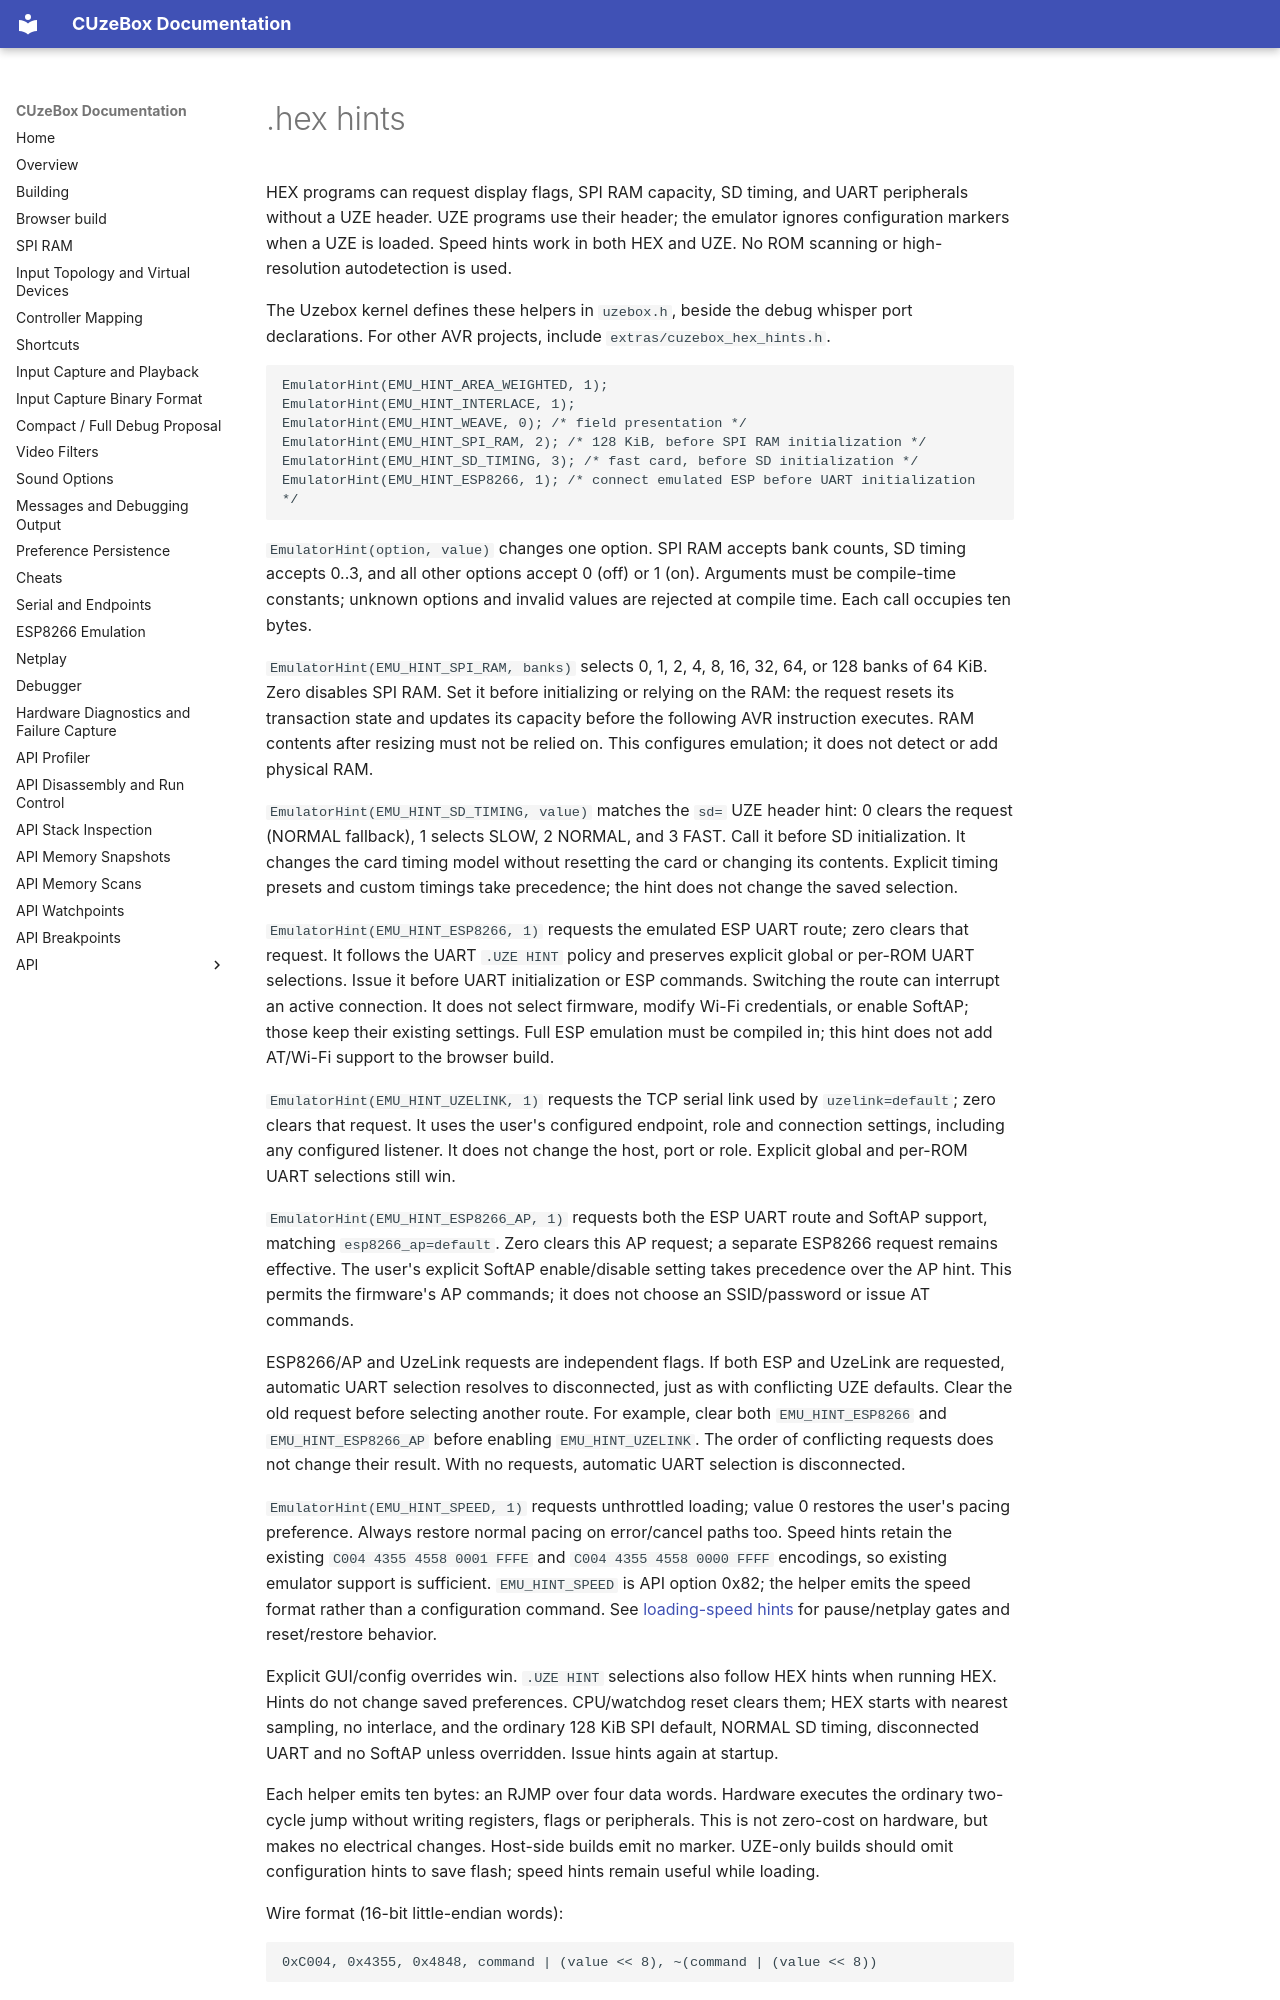

repository: danboid/cuzebox-ex · page: hex-hints/index.html · generator: mkdocs

# .hex hints

HEX programs can request display flags, SPI RAM capacity, SD timing, and UART
peripherals without a UZE header. UZE programs use their header; the emulator ignores configuration
markers when a UZE is loaded. Speed hints work in both HEX and UZE. No ROM scanning or high-resolution autodetection is used.

The Uzebox kernel defines these helpers in `uzebox.h`, beside the debug
whisper port declarations.
For other AVR projects, include `extras/cuzebox_hex_hints.h`.

```c
EmulatorHint(EMU_HINT_AREA_WEIGHTED, 1);
EmulatorHint(EMU_HINT_INTERLACE, 1);
EmulatorHint(EMU_HINT_WEAVE, 0); /* field presentation */
EmulatorHint(EMU_HINT_SPI_RAM, 2); /* 128 KiB, before SPI RAM initialization */
EmulatorHint(EMU_HINT_SD_TIMING, 3); /* fast card, before SD initialization */
EmulatorHint(EMU_HINT_ESP8266, 1); /* connect emulated ESP before UART initialization */
```

`EmulatorHint(option, value)` changes one option. SPI RAM accepts bank counts,
SD timing accepts 0..3, and all other options accept 0 (off) or 1 (on).
Arguments must be compile-time constants; unknown options
and invalid values are rejected at compile time. Each call occupies ten bytes.

`EmulatorHint(EMU_HINT_SPI_RAM, banks)` selects 0, 1, 2, 4, 8, 16, 32, 64, or 128 banks of
64 KiB. Zero disables SPI RAM. Set it before initializing or relying on the
RAM: the request resets its transaction state and updates its capacity before
the following AVR instruction executes. RAM contents after resizing must not
be relied on. This configures emulation; it does not detect or add physical RAM.

`EmulatorHint(EMU_HINT_SD_TIMING, value)` matches the `sd=` UZE header hint:
0 clears the request (NORMAL fallback), 1 selects SLOW, 2 NORMAL, and 3 FAST.
Call it before SD initialization. It changes the card timing model without
resetting the card or changing its contents. Explicit timing presets and custom
timings take precedence; the hint does not change the saved selection.

`EmulatorHint(EMU_HINT_ESP8266, 1)` requests the emulated ESP UART route;
zero clears that request. It follows the UART `.UZE HINT` policy and
preserves explicit global or per-ROM UART selections. Issue it before UART
initialization or ESP commands. Switching the route can interrupt an active
connection. It does not select firmware, modify Wi-Fi credentials, or enable
SoftAP; those keep their existing settings. Full ESP emulation must be compiled
in; this hint does not add AT/Wi-Fi support to the browser build.

`EmulatorHint(EMU_HINT_UZELINK, 1)` requests the TCP serial link used by
`uzelink=default`; zero clears that request. It uses the user's configured
endpoint, role and connection settings, including any configured listener.
It does not change the host, port or role.
Explicit global and per-ROM UART selections still win.

`EmulatorHint(EMU_HINT_ESP8266_AP, 1)` requests both the ESP UART route and
SoftAP support, matching `esp8266_ap=default`. Zero clears this AP request;
a separate ESP8266 request remains effective. The user's explicit SoftAP
enable/disable setting takes precedence over the AP hint. This permits the
firmware's AP commands; it does not choose an SSID/password or issue AT commands.

ESP8266/AP and UzeLink requests are independent flags. If both ESP and UzeLink
are requested, automatic UART selection resolves to disconnected, just as with
conflicting UZE defaults. Clear the old request before selecting another route.
For example, clear both `EMU_HINT_ESP8266` and `EMU_HINT_ESP8266_AP` before
enabling `EMU_HINT_UZELINK`. The order of conflicting requests does not change
their result. With no requests, automatic UART selection is disconnected.

`EmulatorHint(EMU_HINT_SPEED, 1)` requests unthrottled loading; value 0 restores
the user's pacing preference. Always restore normal pacing on error/cancel
paths too. Speed hints retain the existing `C004 4355 4558 0001 FFFE` and
`C004 4355 4558 0000 FFFF` encodings, so existing emulator support is sufficient.
`EMU_HINT_SPEED` is API option 0x82; the helper emits the speed format rather
than a configuration command. See [loading-speed hints](emulator-speed-hints.md)
for pause/netplay gates and reset/restore behavior.

Explicit GUI/config overrides win. `.UZE HINT` selections also follow HEX
hints when running HEX. Hints do not change saved preferences. CPU/watchdog
reset clears them; HEX starts with nearest sampling, no interlace, and the
ordinary 128 KiB SPI default, NORMAL SD timing, disconnected UART and no SoftAP
unless overridden. Issue hints again at startup.
